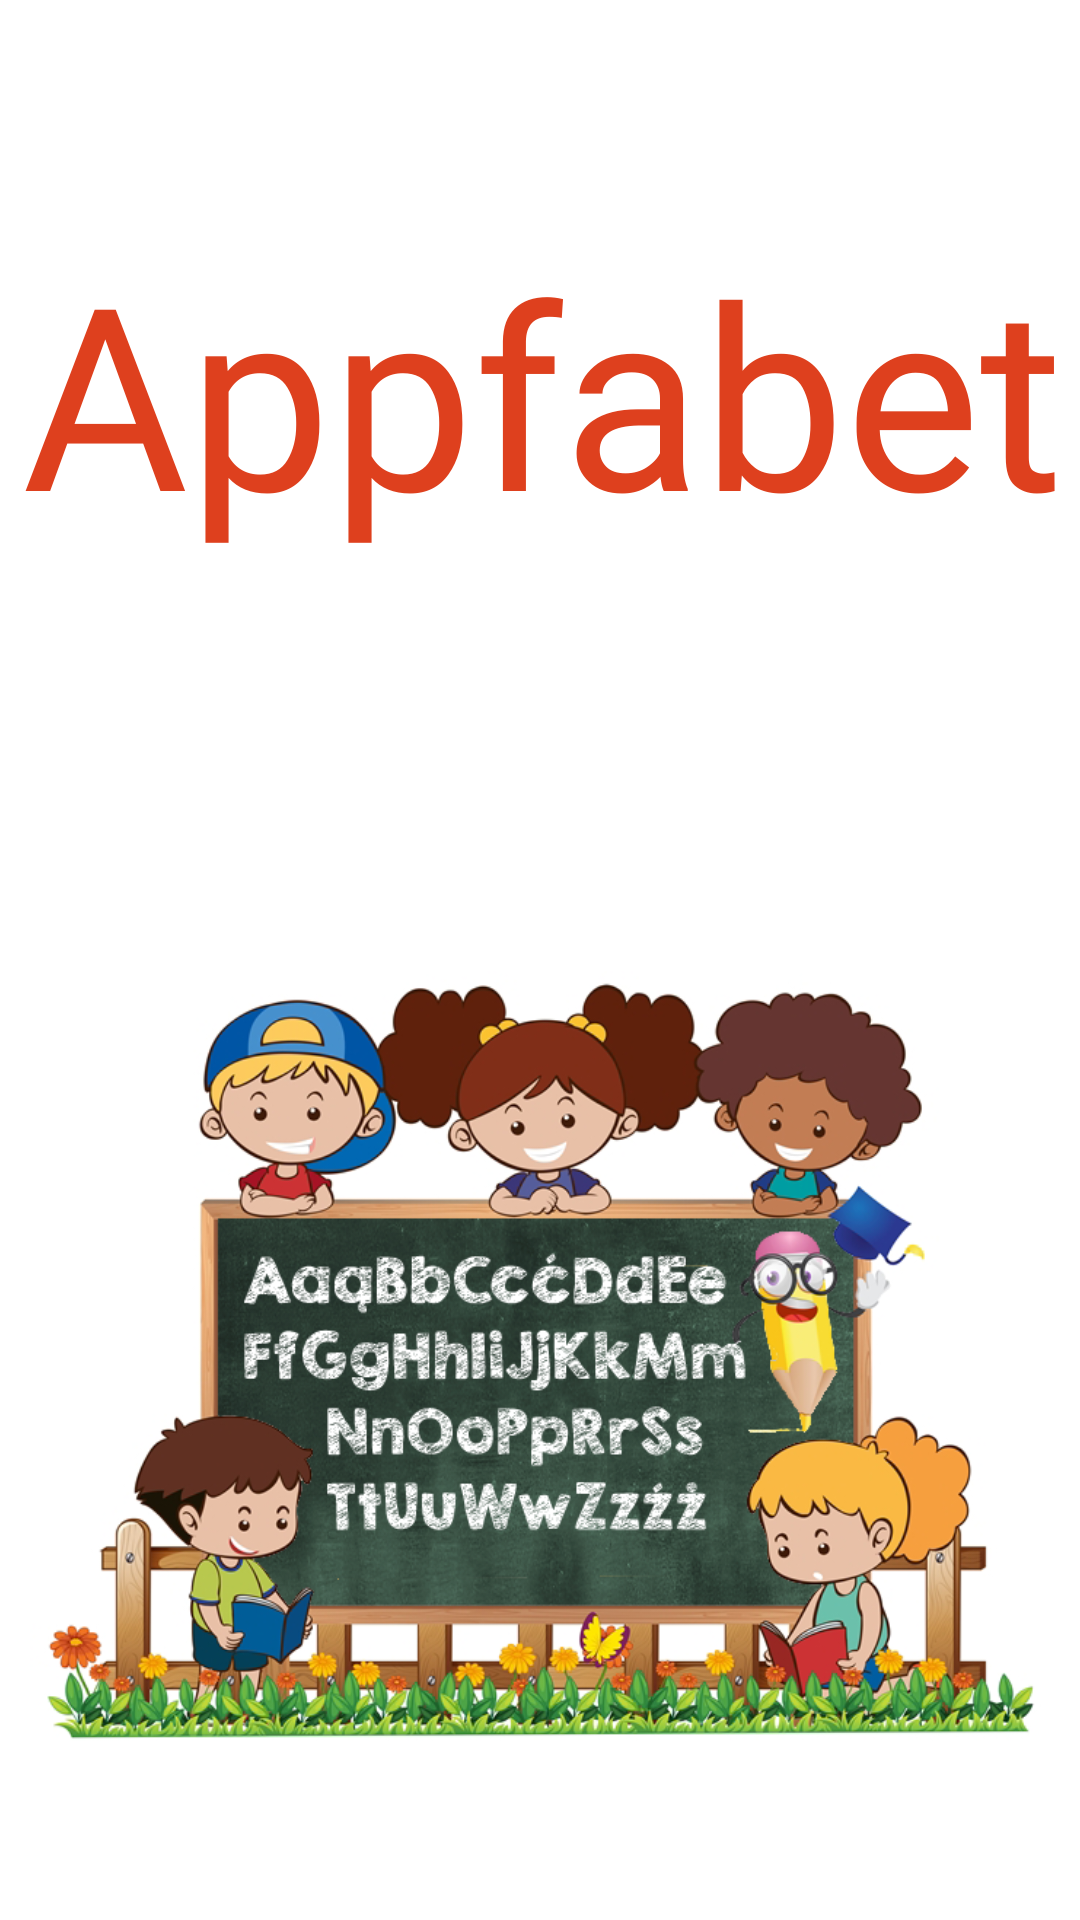

This screen was rendered from an Android layout file. Write that file and the resources it references.
<!-- AndroidManifest.xml: application theme Theme.Appfabet -->
<!-- res/layout/activity_start_screen.xml -->
<?xml version="1.0" encoding="utf-8"?>
<androidx.constraintlayout.widget.ConstraintLayout
    xmlns:android="http://schemas.android.com/apk/res/android"
    xmlns:app="http://schemas.android.com/apk/res-auto"
    xmlns:tools="http://schemas.android.com/tools"
    android:layout_width="match_parent"
    android:layout_height="match_parent">

    <TextView
        android:id="@+id/textView6"
        android:layout_width="380dp"
        android:layout_height="125dp"
        android:layout_marginTop="68dp"
        android:fontFamily="@font/nerkoone_regular"
        android:gravity="center"
        android:shadowColor="@color/appfabetOrange"
        android:text="Appfabet"
        android:textColor="@color/appfabetOrange"
        android:textSize="85sp"
        app:layout_constraintEnd_toEndOf="parent"
        app:layout_constraintHorizontal_bias="0.496"
        app:layout_constraintStart_toStartOf="parent"
        app:layout_constraintTop_toTopOf="parent" />

    <ImageView
        android:id="@+id/imageView3"
        android:layout_width="0dp"
        android:layout_height="wrap_content"
        android:layout_marginStart="10dp"
        android:layout_marginEnd="10dp"
        app:layout_constraintBottom_toBottomOf="parent"
        app:layout_constraintEnd_toEndOf="parent"
        app:layout_constraintStart_toStartOf="parent"
        app:layout_constraintTop_toBottomOf="@+id/textView6"
        app:layout_constraintVertical_bias="0.081"
        app:srcCompat="@drawable/main_image" />
</androidx.constraintlayout.widget.ConstraintLayout>
<!-- resources referenced by this layout -->
<resources>
  <color name="appfabetOrange">#DE401E</color>
  <!-- drawable main_image: jpg bitmap (drawable, 285145 bytes) -->
  <style name="Theme.Appfabet" parent="Theme.MaterialComponents.DayNight.DarkActionBar">
          
          <item name="colorPrimary">@color/purple_500</item>
          <item name="colorPrimaryVariant">@color/purple_700</item>
          <item name="colorOnPrimary">@color/white</item>
          
          <item name="colorSecondary">@color/teal_200</item>
          <item name="colorSecondaryVariant">@color/teal_700</item>
          <item name="colorOnSecondary">@color/black</item>
          
          <item name="android:statusBarColor" tools:targetApi="l">?attr/colorPrimaryVariant</item>
          
      </style>
  <color name="purple_500">#FF6200EE</color>
  <color name="purple_700">#FF3700B3</color>
  <color name="white">#FFFFFFFF</color>
  <color name="teal_200">#FF03DAC5</color>
  <color name="teal_700">#FF018786</color>
  <color name="black">#FF000000</color>
</resources>
